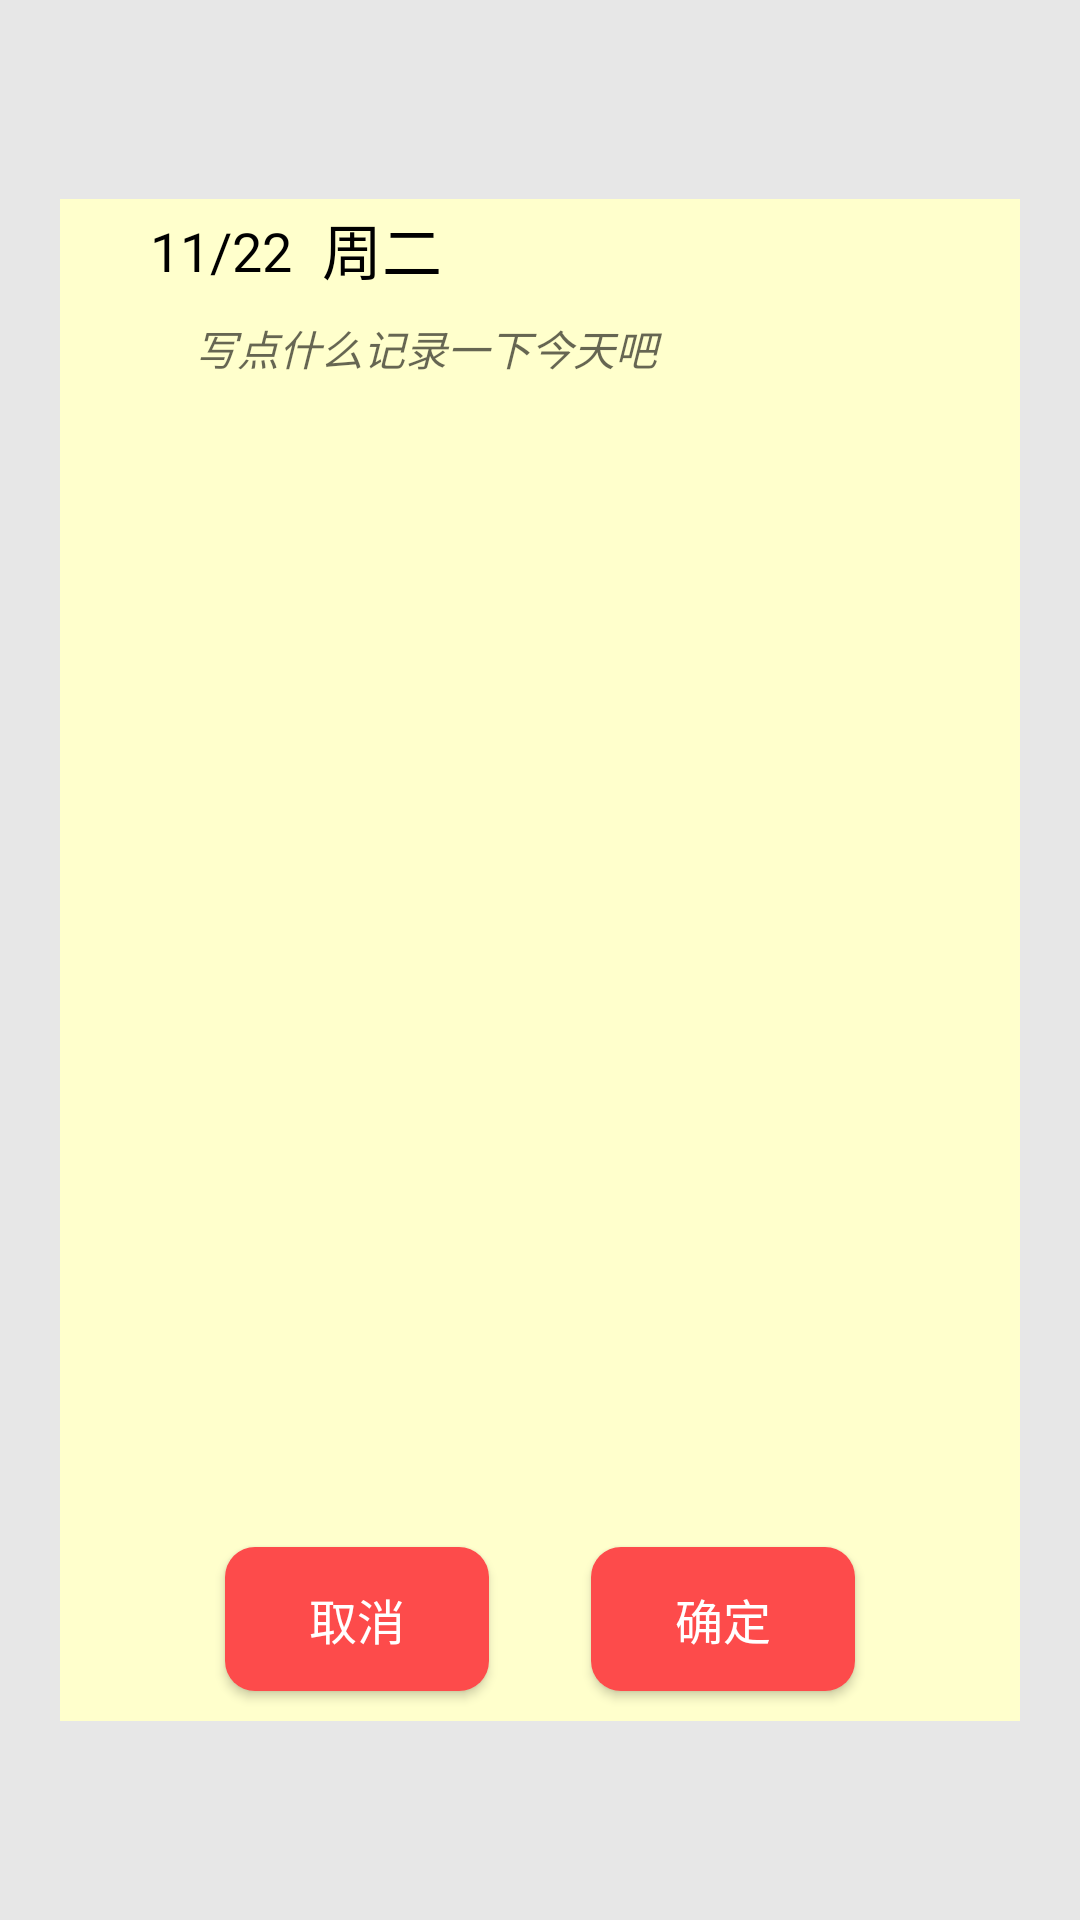

Android layout source for this screen:
<!-- AndroidManifest.xml: application theme Theme.RiChang -->
<!-- res/layout/create_dairy_text_dialog.xml -->
<?xml version="1.0" encoding="utf-8"?>
<RelativeLayout
    xmlns:android="http://schemas.android.com/apk/res/android"
    xmlns:app="http://schemas.android.com/apk/res-auto"
    xmlns:tools="http://schemas.android.com/tools"
    android:layout_width="match_parent"
    android:layout_height="match_parent"
    android:background="@color/transparent"
    android:layout_marginBottom="0dp"
    android:id="@+id/rl_dairy_text_dialog_root"
    >
    <LinearLayout
        android:background="@color/background_solid"
        android:layout_width="wrap_content"
        android:layout_height="wrap_content"
        android:layout_centerHorizontal="true"
        android:layout_centerVertical="true"
        android:layout_marginLeft="20dp"
        android:layout_marginRight="20dp"
        android:layout_marginBottom="40dp"
        android:orientation="vertical">
        <RelativeLayout
            android:id="@+id/rl_create_dairy_text_main"
            android:layout_width="match_parent"
            android:layout_height="wrap_content"
            android:layout_centerInParent="true"
            android:background="@color/background_solid">

            <TextView
                android:id="@+id/tv_dairy_date"
                android:layout_width="wrap_content"
                android:layout_height="wrap_content"
                android:layout_alignParentTop="true"
                android:layout_marginLeft="20dp"
                android:layout_marginTop="5dp"
                android:layout_marginBottom="5dp"
                android:paddingLeft="10dp"
                android:text="11/22"
                android:textColor="@color/black"
                android:textSize="18sp" />

            <TextView
                android:id="@+id/tv_dairy_weekday"
                android:layout_width="wrap_content"
                android:layout_height="wrap_content"
                android:layout_alignParentTop="true"
                android:layout_marginLeft="10dp"
                android:layout_marginTop="2dp"
                android:layout_marginBottom="10dp"
                android:layout_toRightOf="@id/tv_dairy_date"
                android:paddingLeft="0dp"
                android:text="周二"
                android:textColor="@color/black"
                android:textSize="20sp" />

            <EditText
                android:background="@color/background_solid"
                android:id="@+id/et_dairy_text_context"
                android:layout_width="match_parent"
                android:layout_height="400dp"
                android:layout_below="@id/tv_dairy_date"
                android:layout_marginLeft="45dp"
                android:layout_marginTop="5dp"
                android:layout_marginRight="45dp"
                android:gravity="top"
                android:hint="写点什么记录一下今天吧"
                android:paddingBottom="50dp"
                android:textSize="14sp"
                android:textStyle="italic" />
        </RelativeLayout>

        <RelativeLayout
            android:layout_width="match_parent"
            android:layout_height="wrap_content"
            android:layout_below="@+id/rl_create_dairy_text_main"
            android:layout_alignStart="@+id/rl_create_dairy_text_main"
            android:layout_alignLeft="@+id/rl_create_dairy_text_main"
            android:layout_alignEnd="@+id/rl_create_dairy_text_main"
            android:layout_alignRight="@+id/rl_create_dairy_text_main"
            android:background="@color/background_solid">

            <Button
                android:id="@+id/btn_create_dairy_text_cancel"
                android:layout_width="wrap_content"
                android:layout_height="wrap_content"
                android:layout_alignParentLeft="true"
                android:layout_marginStart="55dp"
                android:layout_marginLeft="75dp"
                android:elevation="5dp"
                android:layout_marginTop="10dp"
                android:background="@drawable/selector_btn_dairy_dialog"
                android:gravity="center"
                android:paddingLeft="20dp"
                android:paddingTop="10dp"
                android:paddingRight="20dp"
                android:paddingBottom="10dp"
                android:text="取消"
                android:textColor="@color/white"
                android:textSize="16sp" />

            <Button
                android:id="@+id/btn_create_dairy_text_add"
                android:layout_width="wrap_content"
                android:layout_height="wrap_content"
                android:layout_alignParentRight="true"
                android:elevation="5dp"
                android:layout_gravity="right"
                android:layout_marginTop="10dp"
                android:layout_marginRight="55dp"
                android:layout_marginBottom="10dp"
                android:background="@drawable/selector_btn_dairy_dialog"
                android:paddingLeft="20dp"
                android:paddingTop="10dp"
                android:paddingRight="20dp"
                android:paddingBottom="10dp"
                android:text="确定"
                android:textColor="@color/white"
                android:textSize="16sp" />
        </RelativeLayout>
    </LinearLayout>



</RelativeLayout>
<!-- resources referenced by this layout -->
<resources>
  <color name="background_solid">#FFFFCC</color>
  <color name="black">#FF000000</color>
  <color name="transparent">#68cccccc</color>
  <color name="white">#FFFFFFFF</color>
  <!-- drawable selector_btn_dairy_dialog (drawable) -->
  <?xml version="1.0" encoding="utf-8"?>
  <selector xmlns:android="http://schemas.android.com/apk/res/android">
      <item android:state_pressed="false">//没有选中时候的样式
          <shape>
              <solid android:color="@color/red" />
              <corners android:radius="10dp" />
          </shape>
      </item>
      <item android:state_pressed="true">//选中时候的样式
          <shape>
              <solid android:color="@color/red_transparent"></solid>
              <corners android:radius="10dp"></corners>
          </shape>
      </item>
  </selector>
  <style name="Theme.RiChang" parent="Theme.MaterialComponents.DayNight.NoActionBar.Bridge">
          
          <item name="colorPrimary">#FFBB86FC</item>
          <item name="colorPrimaryVariant">#FF6200EE</item>
          <item name="colorOnPrimary">@color/white</item>
          
          <item name="colorSecondary">@color/teal_200</item>
          <item name="colorSecondaryVariant">@color/teal_700</item>
          <item name="colorOnSecondary">@color/black</item>
          
          <item name="android:statusBarColor" tools:targetApi="l">?attr/colorPrimaryVariant</item>
          
      </style>
  <color name="red">#fd4b4b</color>
  <color name="red_transparent">#55fd4b4b</color>
  <color name="teal_200">#FF03DAC5</color>
  <color name="teal_700">#FF018786</color>
</resources>
